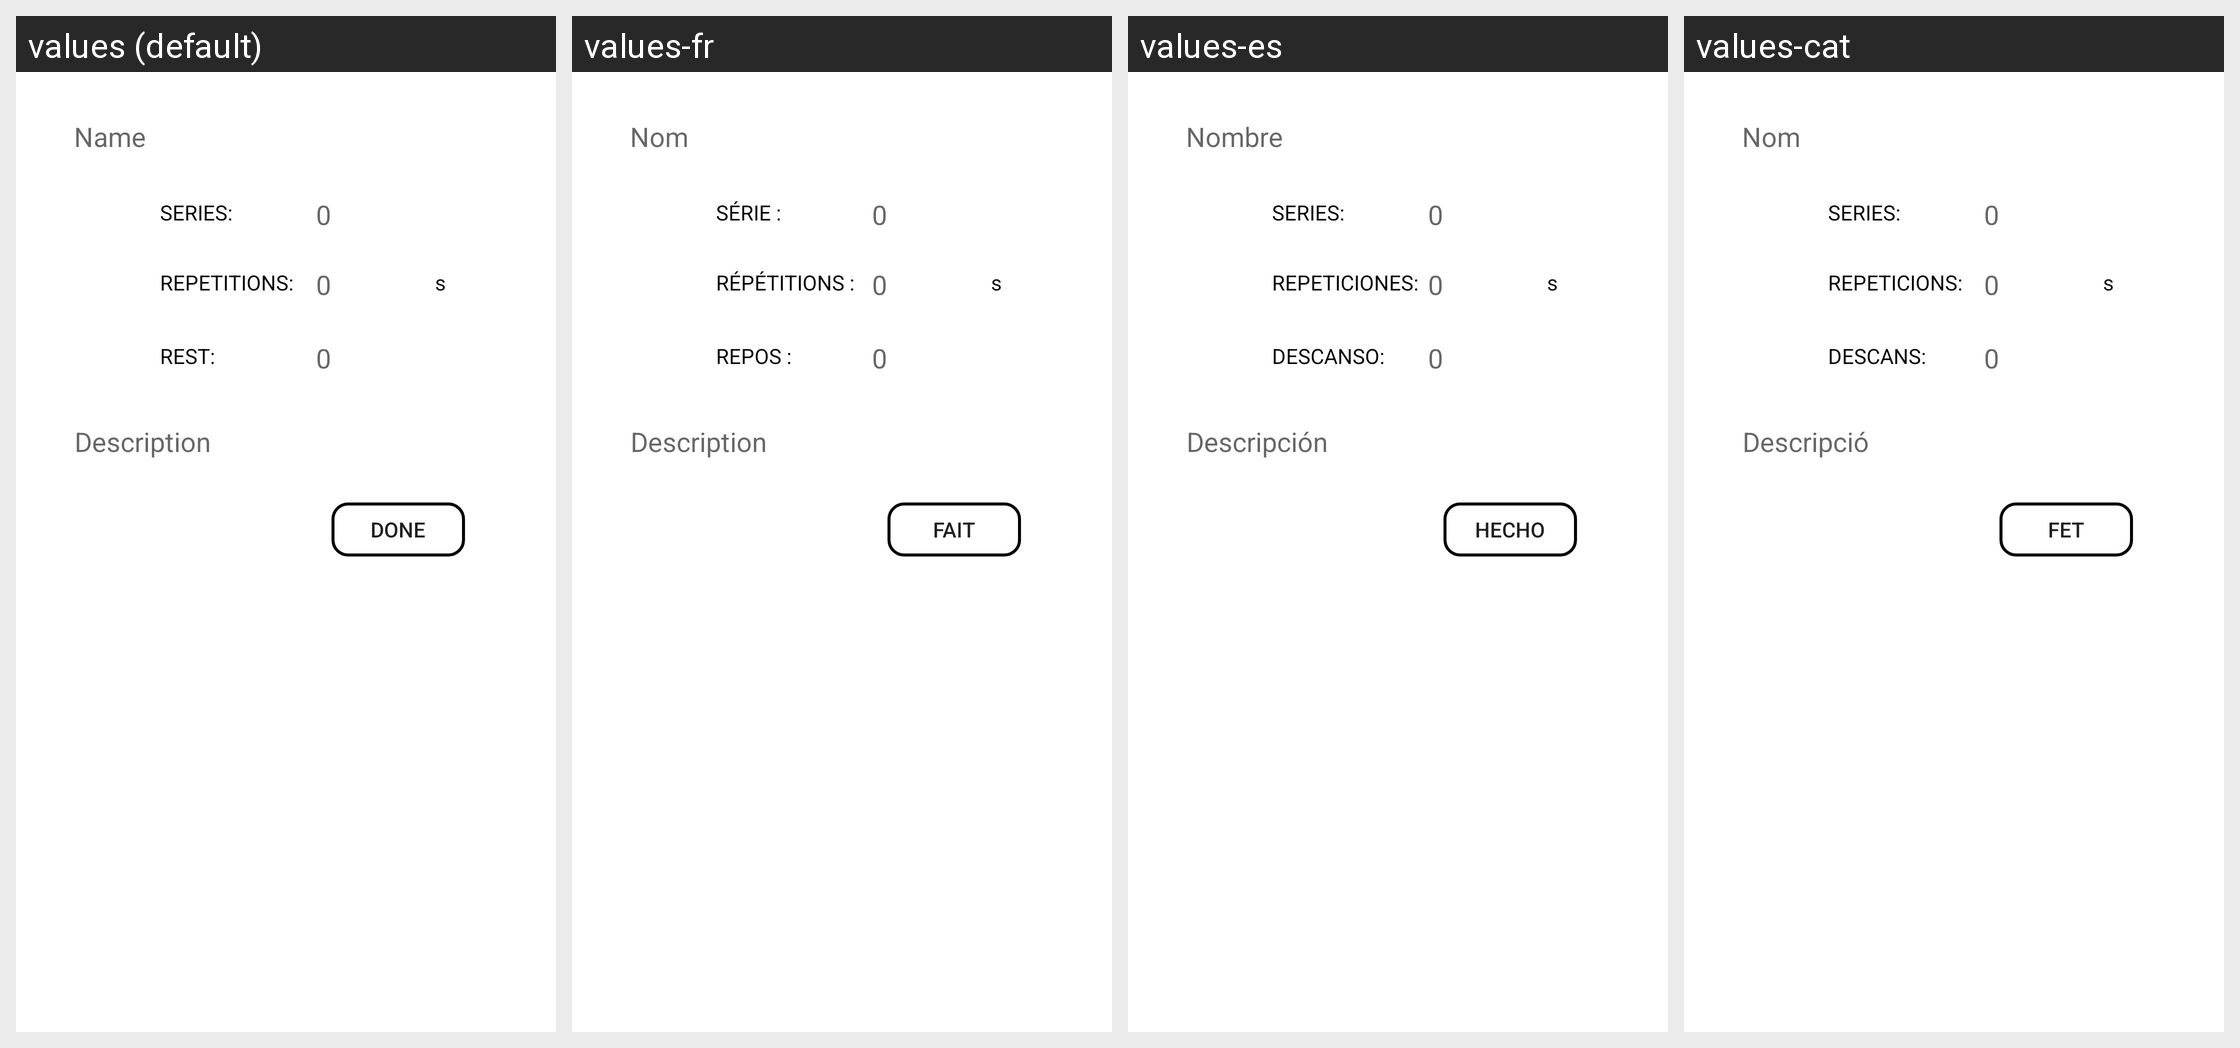

Locale-by-locale string values for the Android screen shown in this grid:
Android screen res/layout/input_new_exercise_pers.xml rendered under 4 locales, left to right: values (default), values-fr, values-es, values-cat. Device: Nexus 5 (rendered at 1080×1920; each locale shown at half size, 540×960, under a caption strip naming it); theme AppTheme.
Strings drawn on this screen, with the default value and each locale's value (text and hints the layout hard-codes, and strings that could not be matched under every locale, appear in the picture but are not listed):

Rest
  values: REST:
  values-fr: REPOS :
  values-es: DESCANSO:
  values-cat: DESCANS:

Name
  values: Name
  values-fr: Nom
  values-es: Nombre
  values-cat: Nom

Repetitions
  values: REPETITIONS:
  values-fr: RÉPÉTITIONS :
  values-es: REPETICIONES:
  values-cat: REPETICIONS:

done
  values: Done
  values-fr: Fait
  values-es: Hecho
  values-cat: Fet

Series
  values: SERIES:
  values-fr: SÉRIE :
  values-es: SERIES:
  values-cat: SERIES:

Description
  values: Description
  values-fr: Description
  values-es: Descripción
  values-cat: Descripció
